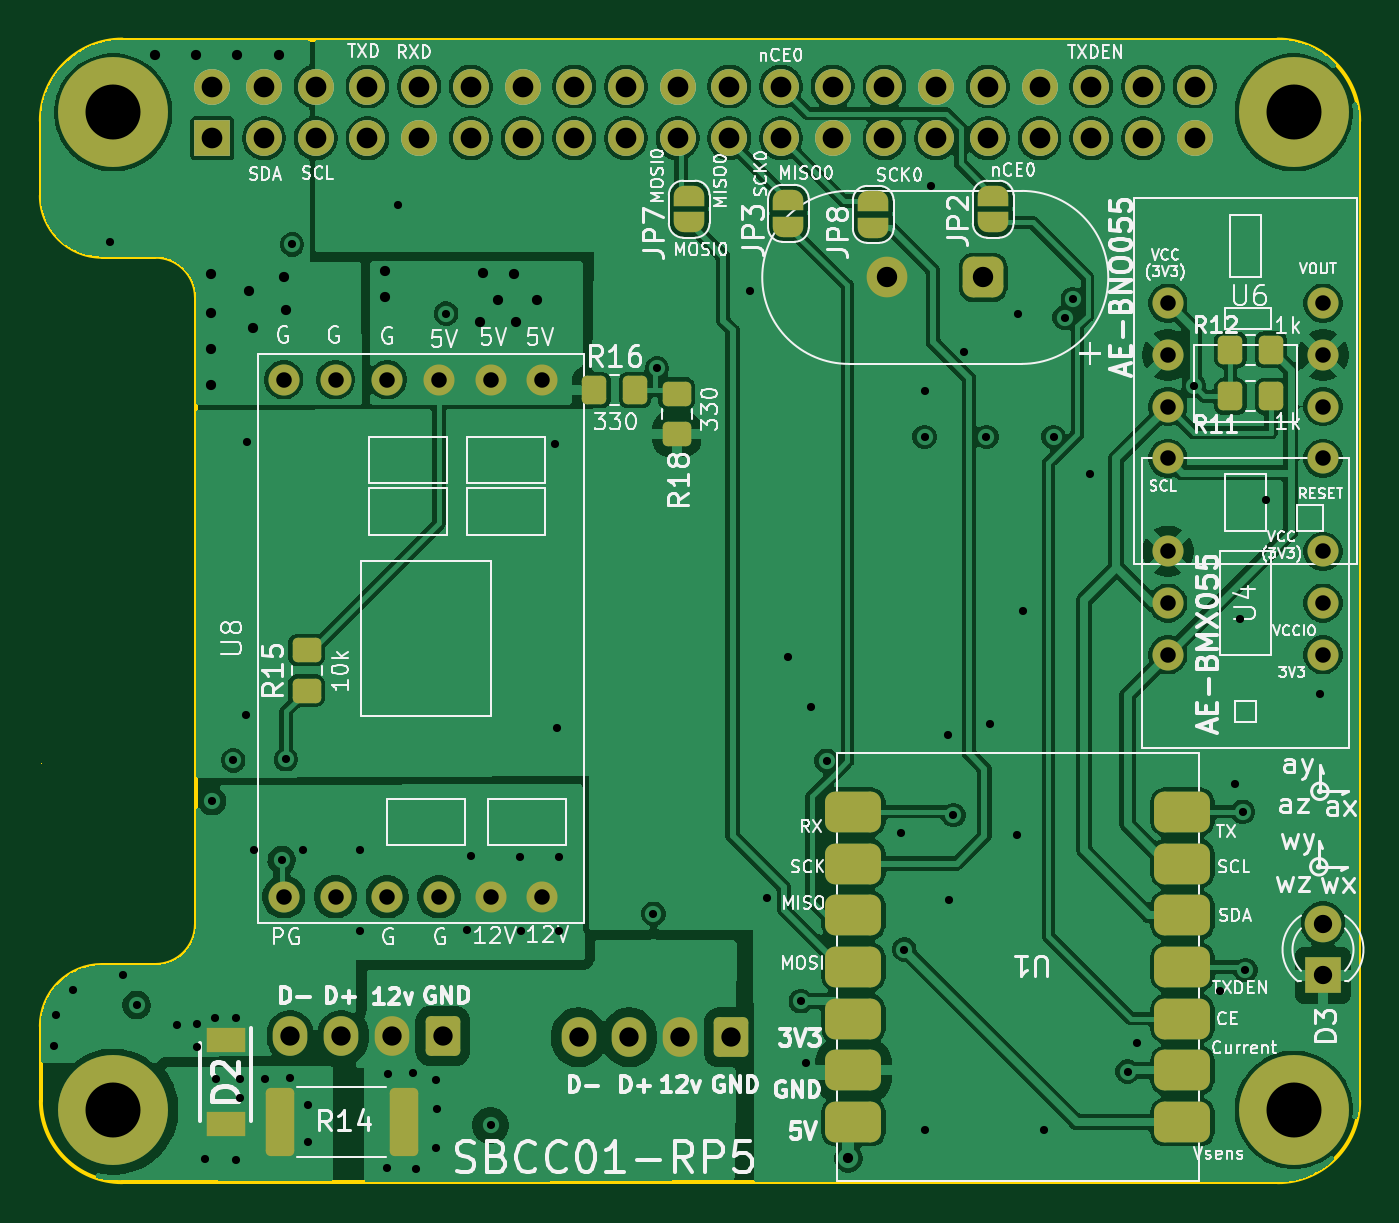
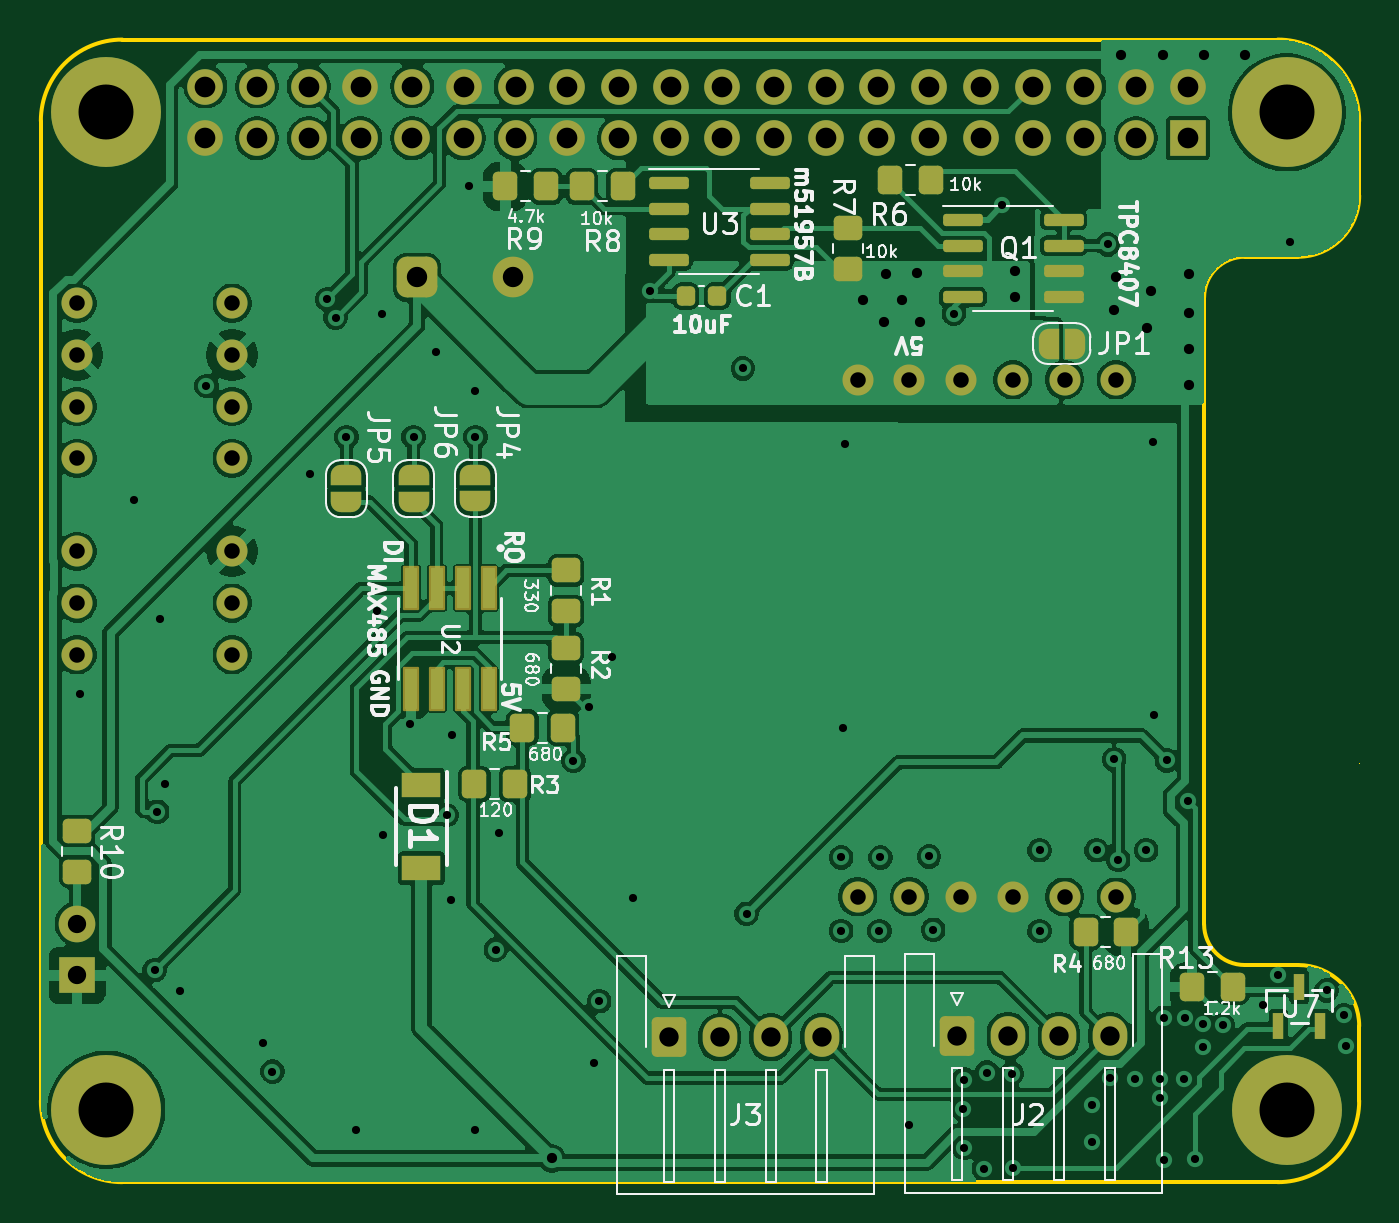
Circuit board: 13 layer files. Board 64.8 x 56.1 mm.
- bottom_copper: SBC_controller-CuBottom.gbr (211694 bytes)
- inner_copper: SBC_controller-CuIn1.gbr (45250 bytes)
- inner_copper: SBC_controller-CuIn2.gbr (191600 bytes)
- top_copper: SBC_controller-CuTop.gbr (230608 bytes)
- outline: SBC_controller-EdgeCuts.gbr (3535 bytes)
- bottom_mask: SBC_controller-MaskBottom.gbr (7893 bytes)
- top_mask: SBC_controller-MaskTop.gbr (6861 bytes)
- drill: SBC_controller-NPTH.drl (272 bytes)
- drill: SBC_controller-PTH.drl (3622 bytes)
- paste: SBC_controller-PasteBottom.gbr (3612 bytes)
- paste: SBC_controller-PasteTop.gbr (2640 bytes)
- bottom_silk: SBC_controller-SilkBottom.gbr (83859 bytes)
- top_silk: SBC_controller-SilkTop.gbr (154066 bytes)

=== bottom_copper: SBC_controller-CuBottom.gbr (211694 bytes, source omitted) ===
=== inner_copper: SBC_controller-CuIn1.gbr (45250 bytes, source omitted) ===
=== inner_copper: SBC_controller-CuIn2.gbr (191600 bytes, source omitted) ===
=== top_copper: SBC_controller-CuTop.gbr (230608 bytes, source omitted) ===
=== outline: SBC_controller-EdgeCuts.gbr ===
%TF.GenerationSoftware,KiCad,Pcbnew,10.0.0*%
%TF.CreationDate,2026-11-26T18:49:57+09:00*%
%TF.ProjectId,SBC_controller,5342435f-636f-46e7-9472-6f6c6c65722e,rev?*%
%TF.SameCoordinates,Original*%
%TF.FileFunction,Profile,NP*%
%FSLAX46Y46*%
G04 Gerber Fmt 4.6, Leading zero omitted, Abs format (unit mm)*
G04 Created by KiCad (PCBNEW 10.0.0) date 2026-11-26 18:49:57*
%MOMM*%
%LPD*%
G01*
G04 APERTURE LIST*
%TA.AperFunction,Profile*%
%ADD10C,0.200000*%
%TD*%
%ADD11C,0.000000*%
G04 APERTURE END LIST*
D10*
X75184000Y-61770000D02*
X75184000Y-58102000D01*
X82804000Y-97568000D02*
G75*
G02*
X80804000Y-99568000I-2000000J0D01*
G01*
X80804000Y-64770000D02*
G75*
G02*
X82804000Y-66770000I0J-2000000D01*
G01*
X80804000Y-64770000D02*
X78184000Y-64770000D01*
X139954000Y-106236000D02*
G75*
G02*
X135954000Y-110236000I-4000000J0D01*
G01*
X75184000Y-106236000D02*
X75184000Y-102568000D01*
X75184000Y-102568000D02*
G75*
G02*
X78184000Y-99568000I3000000J0D01*
G01*
X78184000Y-64770000D02*
G75*
G02*
X75184000Y-61770000I0J3000000D01*
G01*
X82804000Y-97568000D02*
X82804000Y-66770000D01*
X75184000Y-58102000D02*
G75*
G02*
X79184000Y-54102000I4000000J0D01*
G01*
D11*
X75184000Y-89662000D02*
X75183999Y-89662000D01*
X75183999Y-89662000D01*
X75183999Y-89662000D01*
X75183999Y-89662000D01*
X75183999Y-89662000D01*
X75183999Y-89662000D01*
X75183999Y-89662000D01*
X75183999Y-89661999D01*
X75183999Y-89661999D01*
X75183999Y-89661999D01*
X75183999Y-89661999D01*
X75183999Y-89661999D01*
X75184000Y-89661999D01*
X75184000Y-89661999D01*
X75184000Y-89661999D01*
X75184000Y-89661999D01*
X75184000Y-89661999D01*
X75184000Y-89661999D01*
X75184000Y-89661999D01*
X75184000Y-89661999D01*
X75184000Y-89661999D01*
X75184000Y-89661999D01*
X75184000Y-89661999D01*
X75184000Y-89661999D01*
X75184001Y-89661999D01*
X75184001Y-89661999D01*
X75184001Y-89661999D01*
X75184001Y-89661999D01*
X75184001Y-89661999D01*
X75184001Y-89661999D01*
X75184001Y-89662000D01*
X75184001Y-89662000D01*
X75184001Y-89662000D01*
X75184001Y-89662000D01*
X75184001Y-89662000D01*
X75184001Y-89662000D01*
X75184001Y-89662000D01*
X75184000Y-89662000D01*
X75184000Y-89662000D02*
X75184001Y-89662000D01*
X75184001Y-89662000D01*
X75184001Y-89662000D01*
X75184001Y-89662000D01*
X75184001Y-89662000D01*
X75184001Y-89662000D01*
X75184001Y-89662001D01*
X75184001Y-89662001D01*
X75184001Y-89662001D01*
X75184001Y-89662001D01*
X75184001Y-89662001D01*
X75184001Y-89662001D01*
X75184001Y-89662001D01*
X75184000Y-89662001D01*
X75184000Y-89662001D01*
X75184000Y-89662001D01*
X75184000Y-89662001D01*
X75184000Y-89662001D01*
X75184000Y-89662001D01*
X75184000Y-89662001D01*
X75184000Y-89662001D01*
X75184000Y-89662001D01*
X75184000Y-89662001D01*
X75184000Y-89662001D01*
X75184000Y-89662001D01*
X75183999Y-89662001D01*
X75183999Y-89662001D01*
X75183999Y-89662001D01*
X75183999Y-89662001D01*
X75183999Y-89662001D01*
X75183999Y-89662001D01*
X75183999Y-89662000D01*
X75183999Y-89662000D01*
X75183999Y-89662000D01*
X75183999Y-89662000D01*
X75183999Y-89662000D01*
X75183999Y-89662000D01*
X75184000Y-89662000D01*
D10*
X135954000Y-54102000D02*
G75*
G02*
X139954000Y-58102000I0J-4000000D01*
G01*
X79184000Y-54102000D02*
X135954000Y-54102000D01*
X135954000Y-110236000D02*
X79184000Y-110236000D01*
X139954000Y-58102000D02*
X139954000Y-106236000D01*
X78184000Y-99568000D02*
X80804000Y-99568000D01*
X79184000Y-110236000D02*
G75*
G02*
X75184000Y-106236000I0J4000000D01*
G01*
M02*

=== bottom_mask: SBC_controller-MaskBottom.gbr (7893 bytes, source omitted) ===
=== top_mask: SBC_controller-MaskTop.gbr (6861 bytes, source omitted) ===
=== drill: SBC_controller-NPTH.drl ===
M48
; DRILL file KiCad 10.0.0 date 2026-11-26T18:49:57
; FORMAT={-:-/ absolute / inch / decimal}
; #@! TF.CreationDate,2026-11-26T18:49:57+09:00
; #@! TF.GenerationSoftware,Kicad,Pcbnew,10.0.0
; #@! TF.FileFunction,NonPlated,1,4,NPTH
FMAT,2
INCH
%
G90
G05
M30

=== drill: SBC_controller-PTH.drl ===
M48
; DRILL file KiCad 10.0.0 date 2026-11-26T18:49:57
; FORMAT={-:-/ absolute / inch / decimal}
; #@! TF.CreationDate,2026-11-26T18:49:57+09:00
; #@! TF.GenerationSoftware,Kicad,Pcbnew,10.0.0
; #@! TF.FileFunction,Plated,1,4,PTH
FMAT,2
INCH
; #@! TA.AperFunction,Plated,PTH,ViaDrill
T1C0.0157
; #@! TA.AperFunction,Plated,PTH,ViaDrill
T2C0.0197
; #@! TA.AperFunction,Plated,PTH,ComponentDrill
T3C0.0300
; #@! TA.AperFunction,Plated,PTH,ComponentDrill
T4C0.0354
; #@! TA.AperFunction,Plated,PTH,ComponentDrill
T5C0.0374
; #@! TA.AperFunction,Plated,PTH,ComponentDrill
T6C0.0394
; #@! TA.AperFunction,Plated,PTH,ComponentDrill
T7C0.0400
; #@! TA.AperFunction,Plated,PTH,ComponentDrill
T8C0.1063
%
G90
G05
T1
X2.986Y-4.076
X2.989Y-4.017
X3.023Y-3.969
X3.094Y-2.522
X3.118Y-3.94
X3.1452Y-3.9974
X3.224Y-4.036
X3.262Y-4.034
X3.262Y-4.078
X3.278Y-4.296
X3.2914Y-3.6026
X3.296Y-4.022
X3.298Y-4.14
X3.332Y-3.524
X3.338Y-4.022
X3.338Y-4.298
X3.346Y-4.14
X3.346Y-4.178
X3.356Y-3.436
X3.358Y-2.908
X3.372Y-3.698
X3.394Y-4.14
X3.426Y-3.7167
X3.434Y-3.522
X3.442Y-4.138
X3.446Y-2.526
X3.468Y-3.698
X3.476Y-4.19
X3.476Y-4.262
X3.578Y-3.698
X3.578Y-3.854
X3.63Y-4.312
X3.632Y-4.13
X3.65Y-2.4505
X3.68Y-4.128
X3.686Y-4.314
X3.724Y-4.1415
X3.724Y-4.274
X3.726Y-4.1985
X3.744Y-2.66
X3.784Y-3.852
X3.792Y-3.71
X3.83Y-4.23
X3.886Y-3.712
X3.888Y-3.854
X3.954Y-2.912
X3.958Y-3.462
X3.962Y-3.712
X3.962Y-3.854
X4.145Y-3.821
X4.152Y-2.766
X4.332Y-2.616
X4.365Y-3.79
X4.405Y-3.325
X4.43Y-3.99
X4.44Y-4.11
X4.45Y-3.42
X4.48Y-3.525
X4.624Y-3.664
X4.63Y-3.89
X4.6695Y-2.8987
X4.67Y-2.81
X4.67Y-4.24
X4.682Y-2.414
X4.715Y-3.475
X4.7165Y-3.7943
X4.725Y-3.63
X4.746Y-2.734
X4.789Y-2.8987
X4.796Y-3.454
X4.848Y-3.668
X4.85Y-2.66
X4.86Y-3.235
X4.9Y-4.24
X4.919Y-2.8987
X4.94Y-2.668
X4.956Y-2.632
X4.99Y-2.97
X5.062Y-4.126
X5.08Y-4.07
X5.19Y-2.8
X5.24Y-3.97
X5.27Y-3.57
X5.28Y-3.25
X5.285Y-3.6237
X5.29Y-3.93
X5.33Y-3.02
X5.435Y-3.395
T2
X3.18Y-2.16
X3.26Y-2.16
X3.29Y-2.584
X3.29Y-2.658
X3.29Y-2.728
X3.29Y-2.798
X3.34Y-2.16
X3.362Y-2.616
X3.37Y-2.688
X3.42Y-2.16
X3.43Y-2.59
X3.434Y-2.654
X3.6258Y-2.5785
X3.626Y-2.628
X3.81Y-2.676
X3.816Y-2.582
X3.845Y-2.633
X3.875Y-2.583
X3.88Y-2.676
X3.919Y-2.633
X4.522Y-4.294
T3
X3.43Y-2.788
X3.43Y-3.788
X3.53Y-2.788
X3.53Y-3.788
X3.63Y-2.788
X3.63Y-3.788
X3.73Y-2.788
X3.73Y-3.788
X3.83Y-2.788
X3.83Y-3.788
X3.93Y-2.788
X3.93Y-3.788
X5.14Y-2.64
X5.14Y-2.74
X5.14Y-2.84
X5.14Y-2.94
X5.14Y-3.12
X5.14Y-3.22
X5.14Y-3.32
X5.44Y-2.64
X5.44Y-2.74
X5.44Y-2.84
X5.44Y-2.94
X5.44Y-3.12
X5.44Y-3.22
X5.44Y-3.32
T4
X5.44Y-3.8402
X5.44Y-3.9402
T5
X3.4424Y-4.0572
X3.5408Y-4.0572
X3.6392Y-4.0572
X3.7376Y-4.0572
X4.0Y-4.06
X4.0984Y-4.06
X4.1969Y-4.06
X4.2953Y-4.06
T6
X4.5975Y-2.59
X4.7825Y-2.59
T7
X3.2917Y-2.2209
X3.2917Y-2.3209
X3.3917Y-2.2209
X3.3917Y-2.3209
X3.4917Y-2.2209
X3.4917Y-2.3209
X3.5917Y-2.2209
X3.5917Y-2.3209
X3.6917Y-2.2209
X3.6917Y-2.3209
X3.7917Y-2.2209
X3.7917Y-2.3209
X3.8917Y-2.2209
X3.8917Y-2.3209
X3.9917Y-2.2209
X3.9917Y-2.3209
X4.0917Y-2.2209
X4.0917Y-2.3209
X4.1917Y-2.2209
X4.1917Y-2.3209
X4.2917Y-2.2209
X4.2917Y-2.3209
X4.3917Y-2.2209
X4.3917Y-2.3209
X4.4917Y-2.2209
X4.4917Y-2.3209
X4.5917Y-2.2209
X4.5917Y-2.3209
X4.6917Y-2.2209
X4.6917Y-2.3209
X4.7917Y-2.2209
X4.7917Y-2.3209
X4.8917Y-2.2209
X4.8917Y-2.3209
X4.9917Y-2.2209
X4.9917Y-2.3209
X5.0917Y-2.2209
X5.0917Y-2.3209
X5.1917Y-2.2209
X5.1917Y-2.3209
T8
X3.1Y-2.2709
X3.1Y-4.2
X5.3835Y-2.2709
X5.3835Y-4.2
M30

=== paste: SBC_controller-PasteBottom.gbr (3612 bytes, source withheld) ===
=== paste: SBC_controller-PasteTop.gbr (2640 bytes, source withheld) ===
=== bottom_silk: SBC_controller-SilkBottom.gbr (83859 bytes, source omitted) ===
=== top_silk: SBC_controller-SilkTop.gbr (154066 bytes, source omitted) ===
